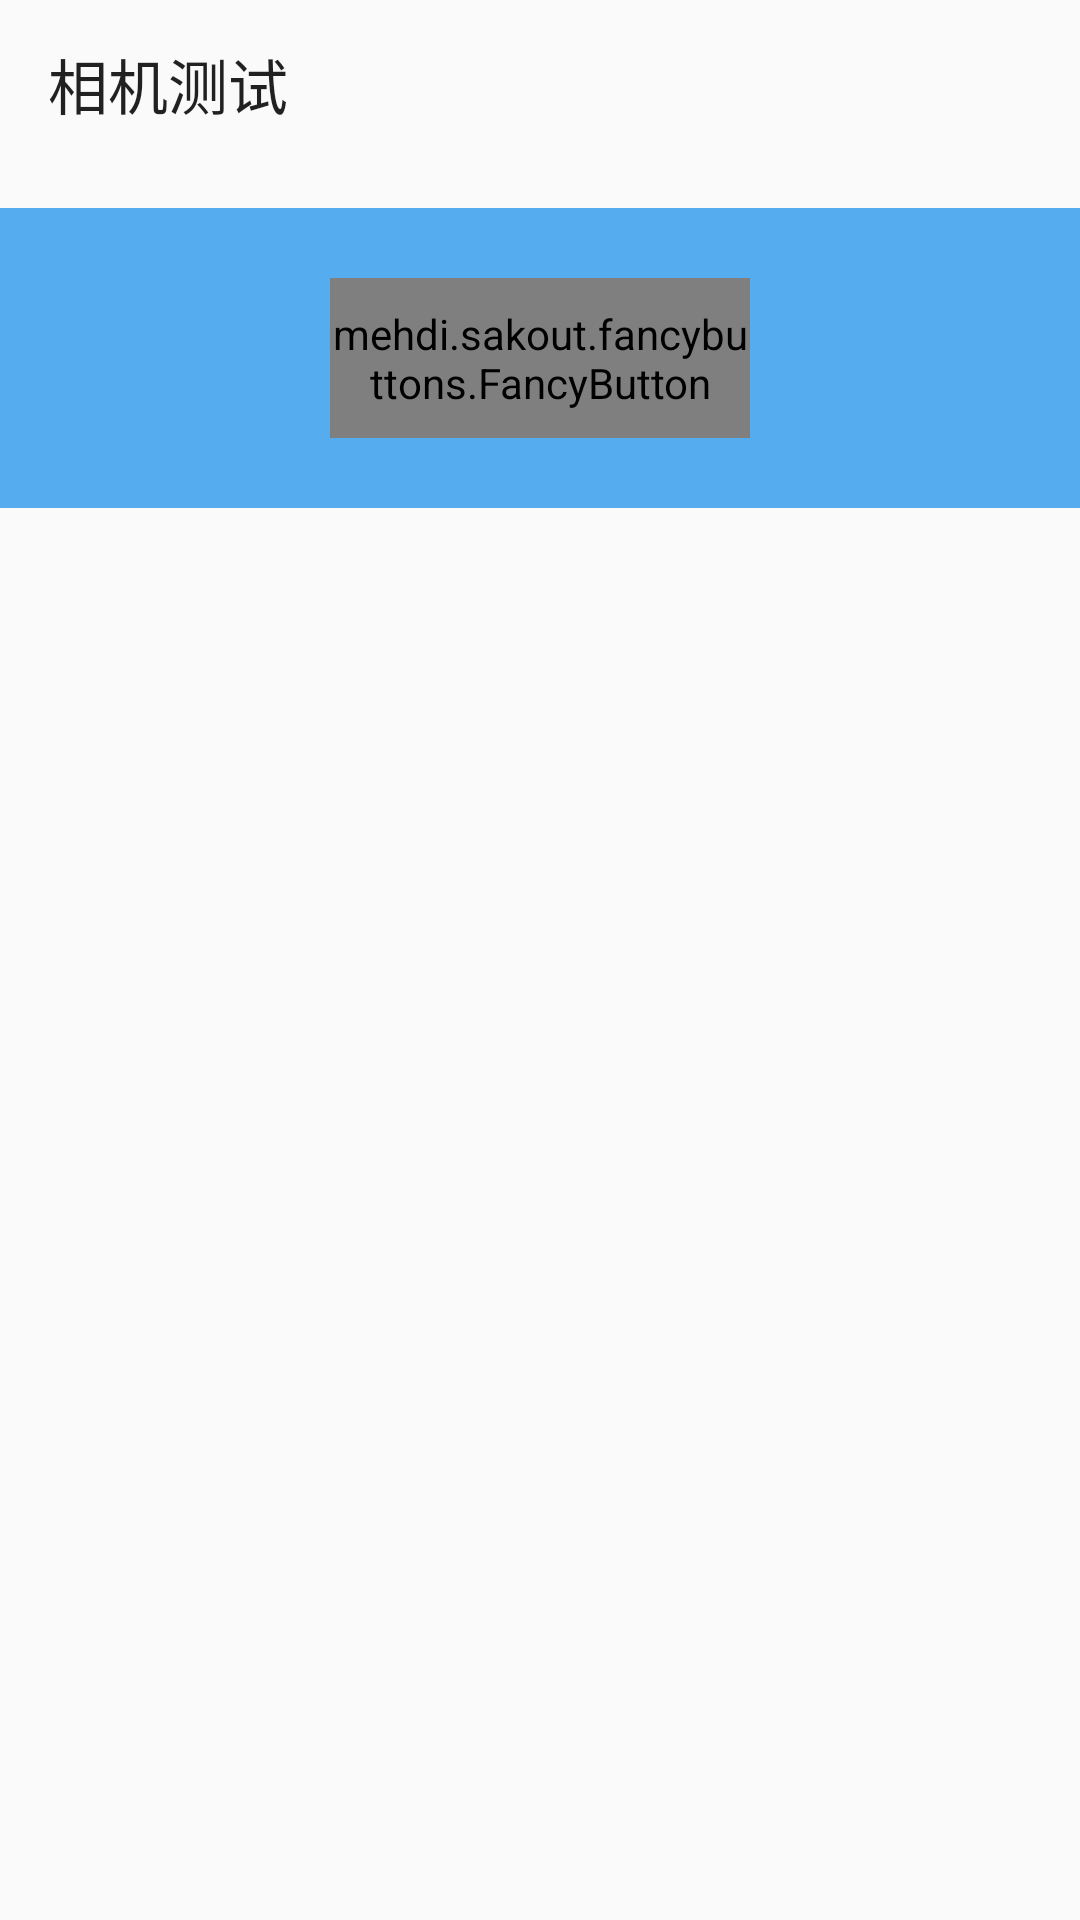

Layout XML and referenced resources for this Android screen:
<!-- AndroidManifest.xml: application theme FulScreenTheme -->
<!-- res/layout/activity_basic_test.xml -->
<?xml version="1.0" encoding="utf-8"?>
<LinearLayout
    xmlns:android="http://schemas.android.com/apk/res/android"
    xmlns:app="http://schemas.android.com/apk/res-auto"
    xmlns:fancy="http://schemas.android.com/apk/res-auto"
    xmlns:tools="http://schemas.android.com/tools"
    android:layout_width="match_parent"
    android:layout_height="match_parent"
    android:orientation="vertical"
    tools:context="com.handheld.huang.handsettest.activity.BasicTestActivity">

    <androidx.appcompat.widget.Toolbar
        android:id="@+id/basic_toolbar_title"
        android:layout_width="match_parent"
        android:layout_height="wrap_content"
        app:title="@string/camera_test"/>

    <LinearLayout
        android:id="@+id/basic_ll_enter"
        android:layout_width="match_parent"
        android:layout_height="@dimen/y150"
        android:layout_marginTop="@dimen/y20"
        android:background="#55ACEE"
        android:gravity="center">

        <mehdi.sakout.fancybuttons.FancyButton
            android:id="@+id/basic_btn_test"
            android:layout_width="@dimen/x280"
            android:layout_height="@dimen/y80"
            android:layout_gravity="center"
            fancy:fb_borderColor="#FFFFFF"
            fancy:fb_borderWidth="2dp"
            fancy:fb_focusColor="#5474b8"
            fancy:fb_fontIconResource="&#xf083;"
            fancy:fb_fontIconSize="35dp"
            fancy:fb_ghost="true"
            fancy:fb_iconPaddingRight="@dimen/x40"
            fancy:fb_text="@string/start_camera_test"
            fancy:fb_textColor="#FFFFFF"
            fancy:fb_textSize="@dimen/x18"/>
    </LinearLayout>

    <include
        layout="@layout/layout_result_confirm"
        android:layout_width="match_parent"
        android:layout_height="0dp"
        android:layout_weight="1"/>


</LinearLayout>
<!-- res/layout/layout_result_confirm.xml (included above) -->
<?xml version="1.0" encoding="utf-8"?>
<LinearLayout
    xmlns:android="http://schemas.android.com/apk/res/android"
    android:id="@+id/result_ll_confirm"
    android:layout_width="match_parent"
    android:layout_height="match_parent"
    android:gravity="center"
    android:orientation="vertical"
    android:visibility="gone">

    <LinearLayout
        android:layout_width="wrap_content"
        android:layout_height="wrap_content"
        android:gravity="center"
        android:orientation="vertical">

        <TextView
            android:id="@+id/result_tv_question"
            android:layout_width="wrap_content"
            android:layout_height="wrap_content"
            android:text="@string/display_test_confirm"
            android:textColor="@color/textColor"
            android:textSize="30sp"
            android:textStyle="bold"/>

        <LinearLayout
            android:layout_width="wrap_content"
            android:layout_height="wrap_content"
            android:orientation="horizontal">

            <ImageView
                android:id="@+id/result_img_ok"
                android:layout_width="100dp"
                android:layout_height="100dp"
                android:layout_marginTop="20dp"
                android:contentDescription="@string/display_test"
                android:padding="8dp"
                android:scaleType="fitCenter"
                android:src="@drawable/check_ok_unselected"/>

            <ImageView
                android:id="@+id/result_img_cross"
                android:layout_width="100dp"
                android:layout_height="100dp"
                android:layout_marginTop="20dp"
                android:layout_marginStart="50dp"
                android:contentDescription="@string/display_test"
                android:padding="8dp"
                android:scaleType="fitCenter"
                android:src="@drawable/check_cross_unselected"/>
        </LinearLayout>
    </LinearLayout>

    <TextView
        android:id="@+id/result_tv_next"
        android:layout_width="wrap_content"
        android:layout_height="wrap_content"
        android:layout_marginTop="@dimen/y10"
        android:background="@drawable/btn_bg"
        android:padding="@dimen/x15"
        android:text="@string/next"
        android:textColor="@color/nextColor"
        android:textSize="42sp"
        android:textStyle="bold"/>
</LinearLayout>
<!-- resources referenced by this layout -->
<resources>
  <color name="nextColor">#14FF16</color>
  <color name="textColor">#EAB400</color>
  <dimen name="x15">22.5px</dimen>
  <dimen name="x18">27.0px</dimen>
  <dimen name="x280">420.0px</dimen>
  <dimen name="x40">60.0px</dimen>
  <dimen name="y10">20.0px</dimen>
  <dimen name="y150">300.0px</dimen>
  <dimen name="y20">40.0px</dimen>
  <dimen name="y80">160.0px</dimen>
  <!-- drawable btn_bg (drawable) -->
  <?xml version="1.0" encoding="utf-8"?>
  <selector xmlns:android="http://schemas.android.com/apk/res/android">
      
      <item android:drawable="@drawable/btn_shape_press" android:state_pressed="true"/>
      
      <item android:drawable="@drawable/btn_shape"/>
  </selector>
  <!-- drawable check_cross_unselected: png bitmap (drawable, 5449 bytes) -->
  <!-- drawable check_ok_unselected: png bitmap (drawable, 4638 bytes) -->
  <string name="camera_test">相机测试</string>
  <string name="display_test">屏幕测试</string>
  <string name="display_test_confirm">确认屏幕测试结果</string>
  <string name="next">下一步</string>
  <string name="start_camera_test">点击此处开始相机测试</string>
  <style name="FulScreenTheme" parent="Theme.AppCompat.Light.NoActionBar">
          <item name="android:windowNoTitle">true</item>
          <item name="android:windowFullscreen">true</item>
      </style>
  <!-- drawable btn_shape_press (drawable) -->
  <?xml version="1.0" encoding="utf-8"?>
  <shape xmlns:android="http://schemas.android.com/apk/res/android">
      <solid android:color="#87939A" />
  </shape>
  <!-- drawable btn_shape (drawable) -->
  <?xml version="1.0" encoding="utf-8"?>
  <shape xmlns:android="http://schemas.android.com/apk/res/android">
      <corners android:radius="5dp" />
      <solid android:color="#00000000" />
  </shape>
</resources>
